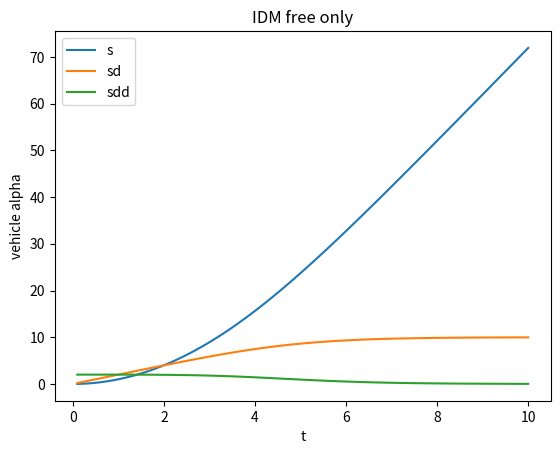
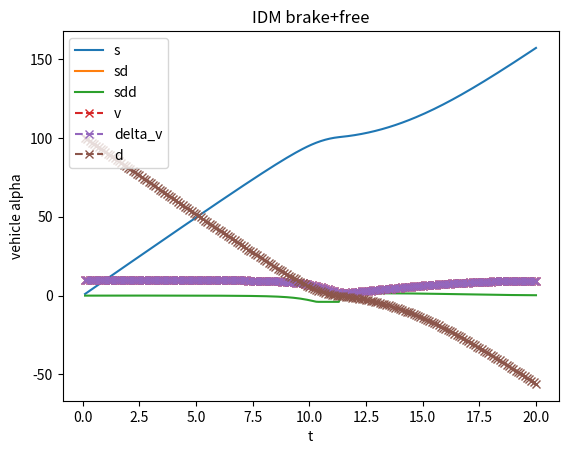

Source code (Python) for these figures, in order:
# Depict IDM behavior (free + brake)
import numpy as np, matplotlib.pyplot as pl

# model IDM, assumes same parameters forall objs in the scene
params = {'v0': 10,# desired velocity v0: the velocity the vehicle would drive at in free traffic
					's0': 0, # minimum spacing s0: a minimum desired net distance. A car can't move if the distance from the car in the front is not at least s0
					'T': 0,  # desired time headway T: the minimum possible time to the vehicle in front
					'a': 2,  # acceleration a: the maximum vehicle acceleration
					'b': 4}  # comfortable braking deceleration  b: a positive number

def idm_step(veh_alpha, veh_alpham1):
	a_free = params['a']*(1-(veh_alpha['sdot']/params['v0'])**4) # free
	
	delta_sdot = veh_alpha['sdot'] - veh_alpham1['sdot']
	s_star = params['s0'] + veh_alpha['sdot'] * params['T'] + veh_alpha['sdot'] * delta_sdot / (2 * np.sqrt(params['a'] * params['b']))
	a_brake = -params['a'] * (s_star / (veh_alpham1['s']-veh_alpha['s'])) ** 2 # brake
	
	veh_alpha['sddot'] = a_free + a_brake
	
	return max(min(veh_alpha['sddot'], params['a']), -params['b']), veh_alpha['sdot'], delta_sdot, veh_alpham1['s']-veh_alpha['s']
	
# Mechanic transition model Ts*s + Ta*a
def transition_obj(state, control):
	Ts, Ta = transition(0.1) # time step
	return np.array(Ts)@np.array(state) + np.array(Ta)@np.array(control)

def transition(dt):
	# s=[s,sdot]
	Ts = [[1.0, 0.0,  dt, 0.0],
				[0.0, 1.0, 0.0,  dt],
				[0.0, 0.0, 1.0, 0.0],
				[0.0, 0.0, 0.0, 1.0]]
	
	# a = sddot
	Ta = [[0.5 * dt ** 2, 0.0],
				[0.0, 0.5 * dt ** 2],
				[ dt,           0.0],
				[0.0,            dt]]
	return Ts, Ta

def plot_setup(axs, iter):
	pl.cla()
	axs.set_xlim([0, 600]), axs.set_ylim([0, 200])  # grid = 200x200
	pl.xlabel('timestep_' + str(iter))

def plot_scatter(data):
	pl.scatter(data[0], data[1], marker='o', c='blue')  # ego
	pl.scatter(data[4:4 * (1 + p['n_obj_left']):4], data[5:4 * (1 + p['n_obj_left']) + 1:4],
						 marker='o', c='red')  # objs left
	pl.scatter(data[4 * (1 + p['n_obj_left'])::4], data[4 * (1 + p['n_obj_left']) + 1::4],
						 marker='o', c='green')  # objs right
	
def plot_annotate(data):
	idx = 0
	for _ in np.arange(1 + p['n_obj']):
		x, y, vx, vy = data[idx:idx + 4]
		pl.annotate('v=' + str(np.sqrt(vx ** 2 + vy ** 2)) + 'm/s', xy=(x + 2, y))
		idx += 4
	# pl.annotate('v=' + str(np.sqrt(data[2] ** 2 + data[3] ** 2)) + 'm/s', xy=(data[0] + 2, data[1]))  # ego

def plot_quiver(axs, data):
	axs.quiver(data[0], data[1], data[2], data[3], color='b',
						 width=5e-3, scale_units='xy', angles='xy', scale=1)  # ego
	axs.quiver(data[4:4 * (1 + p['n_obj_left']):4], data[5:4 * (1 + p['n_obj_left']) + 1:4],
						 data[6:4 * (1 + p['n_obj_left']) + 2:4], data[7:4 * (1 + p['n_obj_left']) + 3:4],color='r',
						 width=5e-3, scale_units='xy', angles='xy', scale=1)  # objs left
	axs.quiver(data[4 * (1 + p['n_obj_left'])::4], data[4 * (1 + p['n_obj_left']) + 1::4],
						 data[4 * (1 + p['n_obj_left']) + 2::4], data[4 * (1 + p['n_obj_left']) + 3::4], color='g',
						 width=5e-3, scale_units='xy', angles='xy', scale=1)  # objs right
	# quiver doc, cf http://matplotlib.1069221.n5.nabble.com/scaling-arrows-in-quiver-td23758.html
	
def main():
	# -------------------- Check IDM free only --------------------
	veh_alpha = {'s': 0, 'sdot': 0, 'sddot': 0}
	veh_alpham1 = {'s': 2**32, 'sdot': 0, 'sddot': 0} # veh_alpham1['s'] == np.inf => free only
	s_h, sd_h, sdd_h, t_h = [], [], [], []
	
	t = 0
	for i in np.arange(100):
			s, sd, sdd = veh_alpha['s'], veh_alpha['sdot'], veh_alpha['sddot']
			sdd, _, _, _ = idm_step(veh_alpha, veh_alpham1)
			veh_alpha['s'], _, veh_alpha['sdot'], _ = transition_obj([s, 0, sd, 0], [sdd, 0])
			
			s, sd, sdd = veh_alpham1['s'], veh_alpham1['sdot'], veh_alpham1['sddot']
			veh_alpham1['s'], _, veh_alpham1['sdot'], _ = transition_obj([s, 0, sd, 0], [sdd, 0])
			
			s_h.append(veh_alpha['s'])
			sd_h.append(veh_alpha['sdot'])
			sdd_h.append(veh_alpha['sddot'])
			t += 0.1
			t_h.append(t)
	
	# Plot
	fig, axs = pl.subplots(1, 1)
	axs.plot(t_h, s_h)
	axs.plot(t_h, sd_h)
	axs.plot(t_h, sdd_h)
	axs.legend(['s', 'sd', 'sdd'])
	pl.title('IDM free only')
	pl.xlabel('t')
	pl.ylabel('vehicle alpha')
	pl.show(block=False)
	
	# -------------------- Check IDM brake only --------------------
	params['v0'] = 10
	veh_alpha = {'s': 0, 'sdot': 10, 'sddot': 0}
	veh_alpham1 = {'s': 100, 'sdot': 0, 'sddot': 0}  # veh_alpham1['s'] == np.inf => brake only
	s_h, sd_h, sdd_h, t_h = [], [], [], []
	v_h, delta_v_h, d_h = [], [], []
	
	t = 0
	for i in np.arange(200):
		s, sd, sdd = veh_alpha['s'], veh_alpha['sdot'], veh_alpha['sddot']
		sdd, v, delta_v, d = idm_step(veh_alpha, veh_alpham1)
		v_h.append(v), delta_v_h.append(delta_v), d_h.append(d) # debug purpose
		veh_alpha['s'], _, veh_alpha['sdot'], _ = transition_obj([s, 0, sd, 0], [sdd, 0])
		veh_alpha['sddot'] = sdd
		
		s, sd, sdd = veh_alpham1['s'], veh_alpham1['sdot'], veh_alpham1['sddot']
		veh_alpham1['s'], _, veh_alpham1['sdot'], _ = transition_obj([s, 0, sd, 0], [sdd, 0])
		
		s_h.append(veh_alpha['s'])
		sd_h.append(veh_alpha['sdot'])
		sdd_h.append(veh_alpha['sddot'])
		t += 0.1
		t_h.append(t)
	
	# Plot
	fig, axs = pl.subplots(1, 1)
	axs.plot(t_h, s_h)
	axs.plot(t_h, sd_h)
	axs.plot(t_h, sdd_h)
	axs.plot(t_h, v_h, '--x')
	axs.plot(t_h, delta_v_h, '--x')
	axs.plot(t_h, d_h, '--x')
	axs.legend(['s', 'sd', 'sdd', 'v', 'delta_v', 'd'])
	pl.title('IDM brake+free')
	pl.xlabel('t')
	pl.ylabel('vehicle alpha')
	pl.show(block=True)

main()